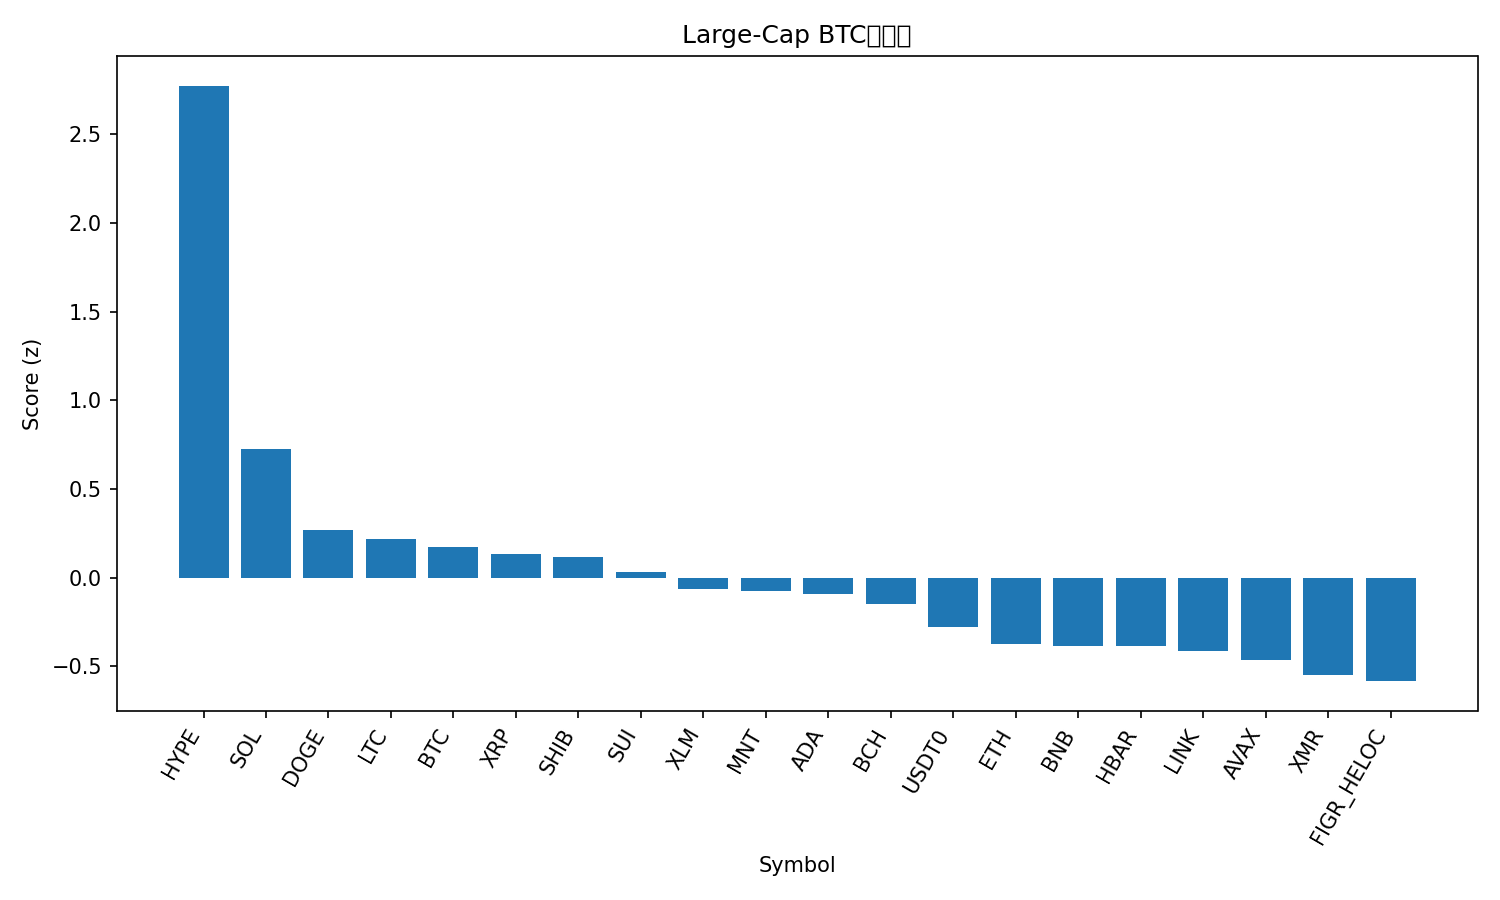

The table this chart was drawn from, first rows:
rank, name, symbol, price_btc, price_usd, pct_1h_btc, pct_24h_btc, pct_7d_btc, market_cap_rank, market_cap_usd, volume_usd, score
1, Hyperliquid, HYPE, 0.0003678, 40.28, 1.476, 10.3, 4.338, 17, 10912677991, 758305697, 2.775
2, Solana, SOL, 0.001742, 190.8, 0.5129, 1.799, -1.595, 6, 104415757261, 7677522341, 0.723
3, Dogecoin, DOGE, 1.77e-06, 0.1943, 0.1624, 0.3864, -1.077, 10, 29449187044, 2226996572, 0.2659
4, Litecoin, LTC, 0.0008549, 93.63, 0.2528, -0.7894, -0.6169, 29, 7161245170, 691227123, 0.2166
5, Bitcoin, BTC, 1.0, 109499, 0.0, 0.0, 0.0, 1, 2183952337511, 72487759313, 0.1728
6, XRP, XRP, 2.191e-05, 2.4, 0.2372, -1.423, -0.5443, 5, 144036115017, 3662529835, 0.1341
7, Shiba Inu, SHIB, 9.1543e-11, 1.003e-05, 0.1652, -0.378, -2.624, 34, 5911098251, 182023301, 0.1158
8, Sui, SUI, 2.245e-05, 2.46, 0.2663, -0.2121, -7.798, 24, 8922705083, 1001012780, 0.03036
9, Stellar, XLM, 2.86e-06, 0.3135, 0.03849, -0.9268, -2.77, 20, 10045318078, 184499554, -0.06344
10, Mantle, MNT, 1.541e-05, 1.69, -0.07937, 1.634, -8.643, 35, 5502026064, 194858735, -0.07495
11, Cardano, ADA, 5.85e-06, 0.6405, 0.07341, -0.9875, -4.241, 11, 23430699159, 1224271356, -0.09433
12, Bitcoin Cash, BCH, 0.004428, 485, -0.26, 1.453, -5.987, 21, 9674403001, 647612263, -0.151
13, USDT0, USDT0, 9.13e-06, 1.0, -0.3305, -1.479, 1.596, 31, 7117904738, 377519064, -0.2811
14, Ethereum, ETH, 0.03516, 3850, -0.3075, -1.297, -3.293, 2, 464968039311, 38887419741, -0.3757
15, BNB, BNB, 0.009967, 1092, -0.337, 0.01248, -6.007, 4, 152161235420, 3345390071, -0.3864
16, Hedera, HBAR, 1.54e-06, 0.1686, -0.05879, -1.863, -6.201, 30, 7152703182, 211120591, -0.3865
17, Chainlink, LINK, 0.0001578, 17.28, -0.1397, -1.964, -4.764, 16, 12043547934, 909759338, -0.4131
18, Avalanche, AVAX, 0.0001773, 19.42, 0.003262, -1.522, -10.82, 26, 8283956092, 503031536, -0.4645
19, Monero, XMR, 0.003002, 328.8, -1.849, 5.869, 5.398, 32, 6064885990, 210046216, -0.5502
20, Figure Heloc, FIGR_HELOC, 9.13e-06, 1.0, -0.3259, -3.356, -0.6036, 15, 13199052968, 609367795, -0.5844
21, TRON, TRX, 2.93e-06, 0.3211, -0.8303, -1.009, 1.066, 9, 30412701287, 782018177, -0.6695
